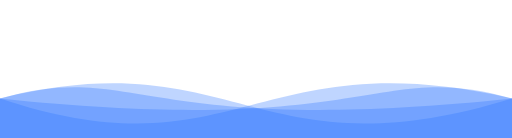
t = 0.00 s
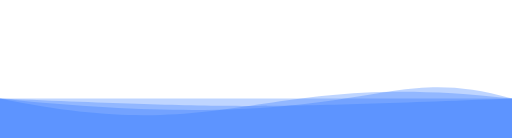
t = 1.75 s
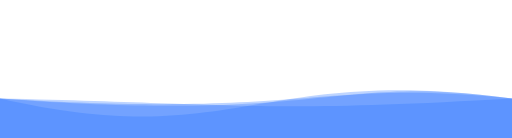
t = 2.88 s
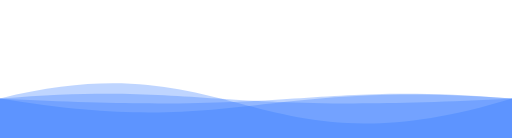
t = 4.50 s
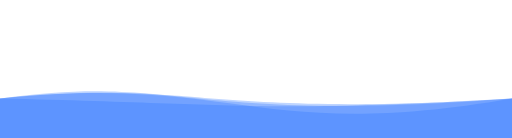
t = 6.13 s
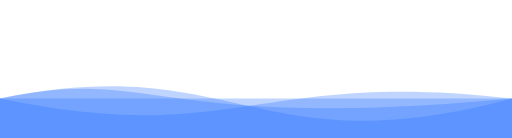
t = 7.25 s

The animated SVG that drew these frames (rendered in a browser with its animation timeline set to each time). Animation: 4 SMIL elements (animate=4); one cycle of 9.00 s, repeats indefinitely.

<svg xmlns="http://www.w3.org/2000/svg" xmlns:xlink="http://www.w3.org/1999/xlink" version="1.1" id="Calque_1" x="0px"
     y="0px" viewBox="0 0 1300 350" style="enable-background:new 0 0 1300 550;" xml:space="preserve">
<style type="text/css">
	.st1{opacity:0.3;fill:#2c75ff;enable-background:new;}
</style>

    <path class="st1" d="M 0 250 C 600 450 650 100 1300 250 L 1300 550 L 0 550 L 0 250">
		<animate
                attributeName="d"
                dur="7s"
				begin="1s"
                values="M 0 250 C 600 450 650 100 1300 250 L 1300 550 L 0 550 L 0 250;
                M 0 250 C 600 100 650 450 1300 250 L 1300 550 L 0 550 L 0 250;
				M 0 250 C 600 450 650 100 1300 250 L 1300 550 L 0 550 L 0 250"
                repeatCount="indefinite"
        />
	</path>

	<path class="st1" d="M 0 250 C 600 100 650 450 1300 250 L 1300 550 L 0 550 L 0 250">
		<animate
                attributeName="d"
                dur="7s"
                values="M 0 250 C 600 100 650 450 1300 250 L 1300 550 L 0 550 L 0 250;
                M 0 250 C 600 450 650 100 1300 250 L 1300 550 L 0 550 L 0 250;
				M 0 250 C 600 100 650 450 1300 250 L 1300 550 L 0 550 L 0 250"
                repeatCount="indefinite"
        />
	</path>

	<path class="st1" d="M 0 250 C 950 350 950 150 1300 250 L 1300 550 L 0 550 L 0 250">
		<animate
                attributeName="d"
                dur="7s"
				begin="2s"
                values="M 0 250 C 950 350 950 150 1300 250 L 1300 550 L 0 550 L 0 250;
                M 0 250 C 350 150 350 350 1300 250 L 1300 550 L 0 550 L 0 250;
				M 0 250 C 950 350 950 150 1300 250 L 1300 550 L 0 550 L 0 250"
                repeatCount="indefinite"
        />
	</path>

	<path class="st1" d="M 0 250 C 350 150 350 350 1300 250 L 1300 550 L 0 550 L 0 250">
		<animate
                attributeName="d"
                dur="7s"
                values="M 0 250 C 350 150 350 350 1300 250 L 1300 550 L 0 550 L 0 250;
                M 0 250 C 950 350 950 150 1300 250 L 1300 550 L 0 550 L 0 250;
				M 0 250 C 350 150 350 350 1300 250 L 1300 550 L 0 550 L 0 250"
                repeatCount="indefinite"
        />
	</path>

</svg>
